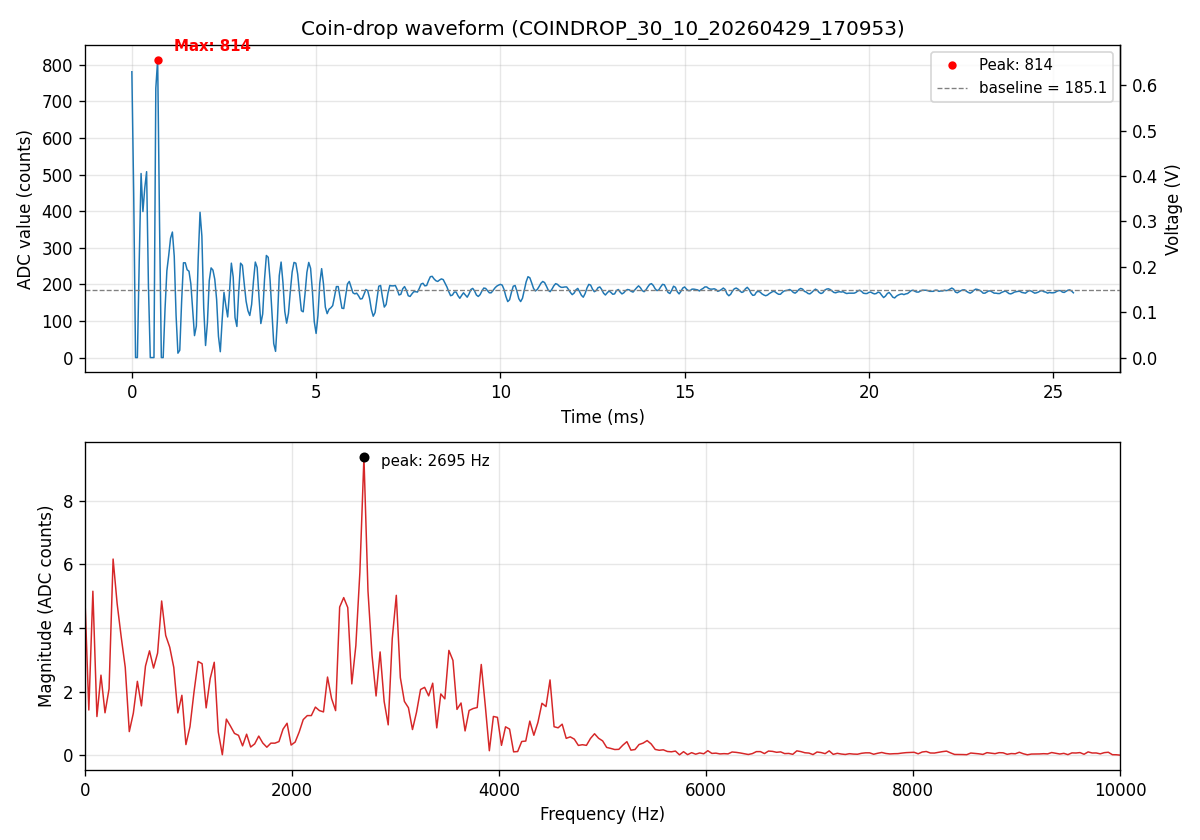

The data file committed next to this chart (first rows):
sample_index, adc_value
0, 781
1, 447
2, 0
3, 0
4, 264
5, 503
6, 399
7, 463
8, 508
9, 195
10, 0
11, 0
12, 0
13, 736
14, 814
15, 377
16, 0
17, 0
18, 132
19, 237
20, 279
21, 326
22, 343
23, 277
24, 115
25, 12
26, 20
27, 152
28, 259
29, 259
30, 240
31, 236
32, 202
33, 130
34, 60
35, 86
36, 269
37, 397
38, 332
39, 136
40, 33
41, 95
42, 210
43, 245
44, 239
45, 214
46, 159
47, 58
48, 16
49, 102
50, 178
51, 142
52, 111
53, 180
54, 258
55, 220
56, 109
57, 85
58, 180
59, 258
... 452 more rows
